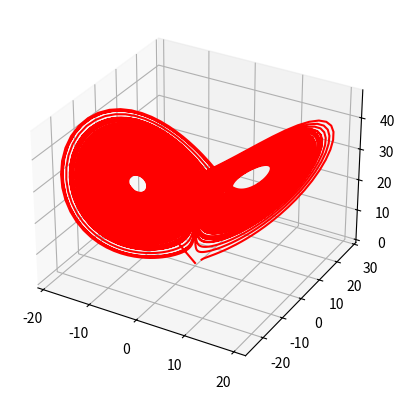

This chart was generated by the following Python code:
# -*- coding: utf-8 -*-
"""
Created on Sun Mar 26 20:42:00 2023

[redacted]
"""
from mpl_toolkits import mplot3d
import numpy as np
import matplotlib.pyplot as plt

def dx(x,y,z):
    result = 10*(-x+y)
    return result

def dy(x,y,z):
    result = -x*z+28*x-y
    return result

def dz(x,y,z):
    result = x*y-(8/3)*z
    return result

iterations = 25000

x=[]
x = [0 for i in range(iterations+1)]
y=[]
y = [0 for i in range(iterations+1)]
z=[]
z = [0 for i in range(iterations+1)]

x[0] = 1
y[0] = 1
z[0] = 1
h  = 0.01     #Step size

for i in range(1,iterations):
    k1 = dx(x[i-1],y[i-1],z[i-1])
    l1 = dy(x[i-1],y[i-1],z[i-1])
    m1 = dz(x[i-1],y[i-1],z[i-1])
    
    k2 = dx(x[i-1]+0.5*h*k1, y[i-1]+0.5*h*l1, z[i-1]+0.5*h*m1)
    l2 = dy(x[i-1]+0.5*h*k1, y[i-1]+0.5*h*l1, z[i-1]+0.5*h*m1)
    m2 = dz(x[i-1]+0.5*h*k1, y[i-1]+0.5*h*l1, z[i-1]+0.5*h*m1)
    
    k3 = dx(x[i-1]+0.5*h*k2, y[i-1]+0.5*h*l2, z[i-1]+0.5*h*m2)
    l3 = dy(x[i-1]+0.5*h*k2, y[i-1]+0.5*h*l2, z[i-1]+0.5*h*m2)
    m3 = dz(x[i-1]+0.5*h*k2, y[i-1]+0.5*h*l2, z[i-1]+0.5*h*m2)
    
    k4 = dx(x[i-1]+h*k3, y[i-1]+h*l3, z[i-1]+h*m3)
    l4 = dy(x[i-1]+h*k3, y[i-1]+h*l3, z[i-1]+h*m3)
    m4 = dz(x[i-1]+h*k3, y[i-1]+h*l3, z[i-1]+h*m3)
         
            
    x[i] = x[i-1]+(h/6)*(k1 + 2*k2 + 2*k3 + k4)
    y[i] = y[i-1]+(h/6)*(l1 + 2*l2 + 2*l3 + l4)
    z[i] = z[i-1]+(h/6)*(m1 + 2*m2 + 2*m3 + m4)
    
    
fig = plt.figure()
ax = plt.axes(projection='3d')
ax.plot3D(x, y, z, 'red')
#ax.view_init(-20, 80)